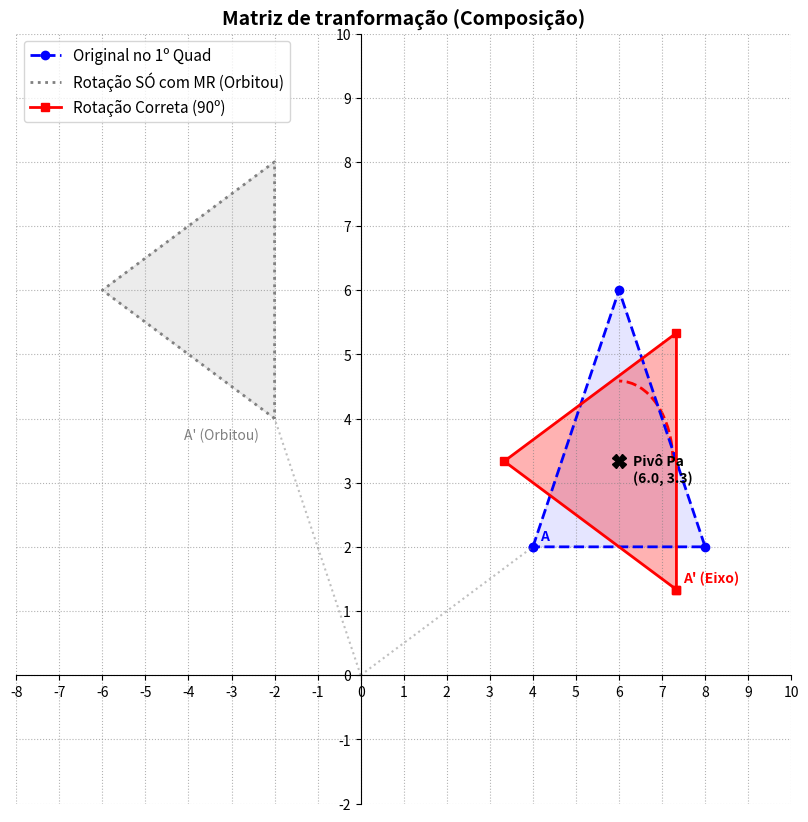

Source code (Python):
import numpy as np
import matplotlib.pyplot as plt
from matplotlib.patches import Arc

def plotar_rotacao_composicao():
    print("=== Composição de Rotação ===\n")

    # geometria no 1º Quadrante
    # Vértices do Triângulo: A(4,2), B(6,6), C(8,2) e fechamento A(4,2)
    matriz_vertices = np.array([
        [4, 6, 8, 4], # Coordenadas X
        [2, 6, 2, 2], # Coordenadas Y
        [1, 1, 1, 1]  # Coordenadas Homogêneas (W)
    ], dtype=np.float32)

    # ponto Pivô (Pa)
    # calculo o Baricentro (Centro de Gravidade) 
    # somando X e Y e dividindo por 3.
    pa_x = np.mean(matriz_vertices[0, 0:3])
    pa_y = np.mean(matriz_vertices[1, 0:3])
    print(f"Centro do Triângulo: X={pa_x:.2f}, Y={pa_y:.2f}\n")

    # matrizes de tranformação
    angulo_graus = 90 
    theta = np.radians(angulo_graus)
    c, s = np.cos(theta), np.sin(theta)

    # MTC - Translação para a Origem (-pa_x, -pa_y)
    MTC = np.array([
        [1, 0, -pa_x],
        [0, 1, -pa_y],
        [0, 0,     1]
    ])

    # MR - Rotação
    MR = np.array([
        [c, -s, 0],
        [s,  c, 0],
        [0,  0, 1]
    ])

    # MTO - Translação de Volta à Posição Original (+pa_x, +pa_y)
    MTO = np.array([
        [1, 0, pa_x],
        [0, 1, pa_y],
        [0, 0,    1]
    ])

    # Construção da Matriz de tranformação
    # no codigo A leitura e execução é da Direita para a Esquerda!
    M_Composta = MTO @ MR @ MTC
    
    print(f"Matriz Composta (MTO * MR * MTC:")
    print(np.round(M_Composta, 4), "\n")

    # Calculando os novos verticies ERRADO
    matriz_rotacao_errada = MR @ matriz_vertices
    
    # Calculando os novos verticies CORRETO
    matriz_rotacao_correta = M_Composta @ matriz_vertices

    # renderização
    fig, ax = plt.subplots(figsize=(10, 10))
    
    # coordenadas para plotagem
    x_orig, y_orig = matriz_vertices[0, :], matriz_vertices[1, :]
    x_err, y_err = matriz_rotacao_errada[0, :], matriz_rotacao_errada[1, :]
    x_cor, y_cor = matriz_rotacao_correta[0, :], matriz_rotacao_correta[1, :]

    # objeto original
    ax.plot(x_orig, y_orig, color='blue', linestyle='--', linewidth=2, 
            marker='o', label='Original no 1º Quad')
    ax.fill(x_orig, y_orig, color='blue', alpha=0.1)

    # rotação errada
    ax.plot(x_err, y_err, color='gray', linestyle=':', linewidth=2, 
            label='Rotação SÓ com MR (Orbitou)')
    ax.fill(x_err, y_err, color='gray', alpha=0.15)
    
    # linhas ligando a origem ao ponto
    ax.plot([0, x_orig[0]], [0, y_orig[0]], color='gray', 
            linestyle=':', alpha=0.5)
    ax.plot([0, x_err[0]], [0, y_err[0]], color='gray', 
            linestyle=':', alpha=0.5)

    # rotação correta
    ax.plot(x_cor, y_cor, color='red', linestyle='-', linewidth=2, 
            marker='s', label=f'Rotação Correta ({angulo_graus}º)')
    ax.fill(x_cor, y_cor, color='red', alpha=0.3)

    # Marcando o Ponto Pivô (Pa)
    ax.plot(pa_x, pa_y, color='black', marker='X', markersize=10)
    ax.annotate(f"Pivô Pa\n({pa_x:.1f}, {pa_y:.1f})", (pa_x, pa_y), 
                xytext=(10, -15), textcoords="offset points", fontweight='bold')

    # legendas
    ax.annotate(f"A", (x_orig[0], y_orig[0]), xytext=(5,5), 
                textcoords="offset points", color='blue', fontweight='bold')
    ax.annotate(f"A' (Orbitou)", (x_err[0], y_err[0]), xytext=(-65,-15), 
                textcoords="offset points", color='gray')
    ax.annotate(f"A' (Eixo)", (x_cor[0], y_cor[0]), xytext=(5,5), 
                textcoords="offset points", color='red', fontweight='bold')

    # arco vermelho ao redor do pivô 
    arco = Arc((pa_x, pa_y), 2.5, 2.5, angle=0, theta1=0, 
               theta2=angulo_graus, color='red', linewidth=2, linestyle='--')
    ax.add_patch(arco)

    # plano Cartesiano
    ax.set_title("Matriz de tranformação (Composição)", fontsize=14, fontweight='bold')
    ax.set_xlim(-8, 10)
    ax.set_ylim(-2, 10)
    
    ax.spines['left'].set_position('zero')
    ax.spines['bottom'].set_position('zero')
    ax.spines['right'].set_color('none')
    ax.spines['top'].set_color('none')
    
    ax.set_xticks(np.arange(-8, 11, 1))
    ax.set_yticks(np.arange(-2, 11, 1))
    ax.grid(True, linestyle=':', color='gray', alpha=0.6)
    
    ax.legend(loc='upper left', fontsize=11)
    
    print("[*] Renderizando o plano cartesiano...")
    plt.show()

if __name__ == "__main__":
    plotar_rotacao_composicao()
